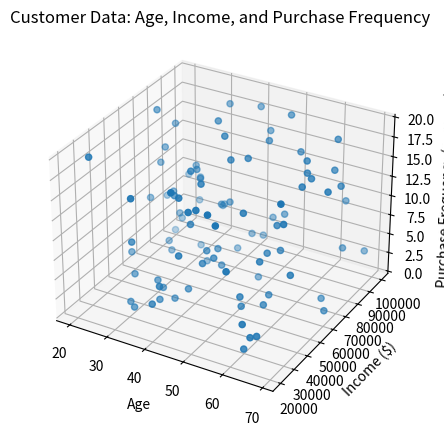

Generate this figure with matplotlib:
import matplotlib.pyplot as plt
from mpl_toolkits.mplot3d import Axes3D
import numpy as np

# Generate sample customer data
np.random.seed(42)
num_customers = 100

age = np.random.randint(20, 70, num_customers)
income = np.random.randint(20000, 100000, num_customers)
purchase_freq = np.random.randint(1, 20, num_customers)

# Create the plot
fig = plt.figure(figsize=(6, 5))
ax = fig.add_subplot(111, projection='3d')

# Create scatter plot
ax.scatter(age, income, purchase_freq)

# Customize the plot
ax.set_title('Customer Data: Age, Income, and Purchase Frequency')
ax.set_xlabel('Age')
ax.set_ylabel('Income ($)')
ax.set_zlabel('Purchase Frequency (per year)')

# Show the plot
plt.show()